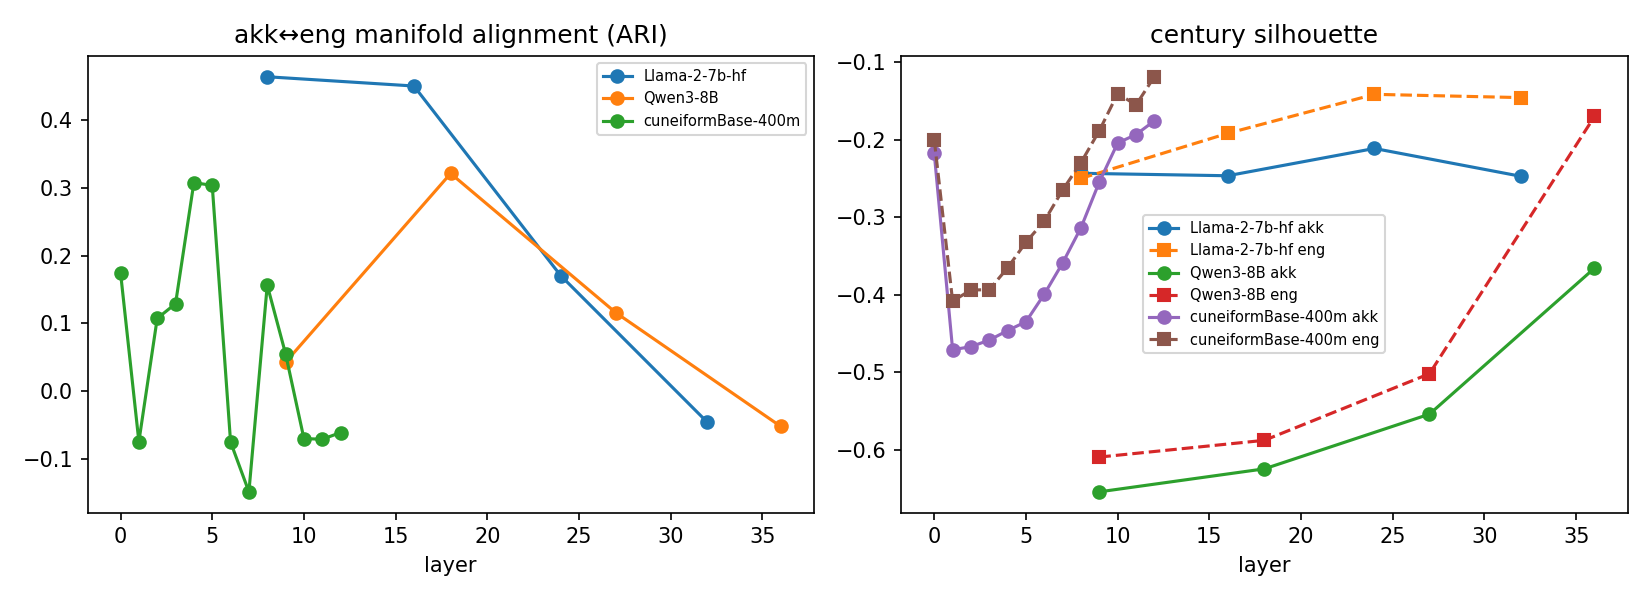

The table this chart was drawn from, first rows:
model, layer, lang_ari, sil_akk, sil_eng
NousResearch/Llama-2-7b-hf, 8, 0.4641, -0.2433, -0.2499
NousResearch/Llama-2-7b-hf, 16, 0.4504, -0.2465, -0.1918
NousResearch/Llama-2-7b-hf, 24, 0.1704, -0.2113, -0.1414
NousResearch/Llama-2-7b-hf, 32, -0.04636, -0.2473, -0.1456
Qwen/Qwen3-8B, 9, 0.04238, -0.6546, -0.6098
Qwen/Qwen3-8B, 18, 0.3213, -0.625, -0.5881
Qwen/Qwen3-8B, 27, 0.1157, -0.5543, -0.5022
Qwen/Qwen3-8B, 36, -0.05243, -0.3658, -0.1699
Thalesian/cuneiformBase-400m, 0, 0.1748, -0.2177, -0.2003
Thalesian/cuneiformBase-400m, 1, -0.07487, -0.4712, -0.4084
Thalesian/cuneiformBase-400m, 2, 0.1071, -0.4672, -0.394
Thalesian/cuneiformBase-400m, 3, 0.1289, -0.4587, -0.3936
Thalesian/cuneiformBase-400m, 4, 0.3077, -0.4464, -0.3653
Thalesian/cuneiformBase-400m, 5, 0.3036, -0.4349, -0.3323
Thalesian/cuneiformBase-400m, 6, -0.07545, -0.3994, -0.305
Thalesian/cuneiformBase-400m, 7, -0.149, -0.3591, -0.2649
Thalesian/cuneiformBase-400m, 8, 0.1562, -0.3135, -0.2295
Thalesian/cuneiformBase-400m, 9, 0.05475, -0.2545, -0.1883
Thalesian/cuneiformBase-400m, 10, -0.07036, -0.2042, -0.1404
Thalesian/cuneiformBase-400m, 11, -0.07143, -0.1933, -0.155
Thalesian/cuneiformBase-400m, 12, -0.06148, -0.1756, -0.1187
